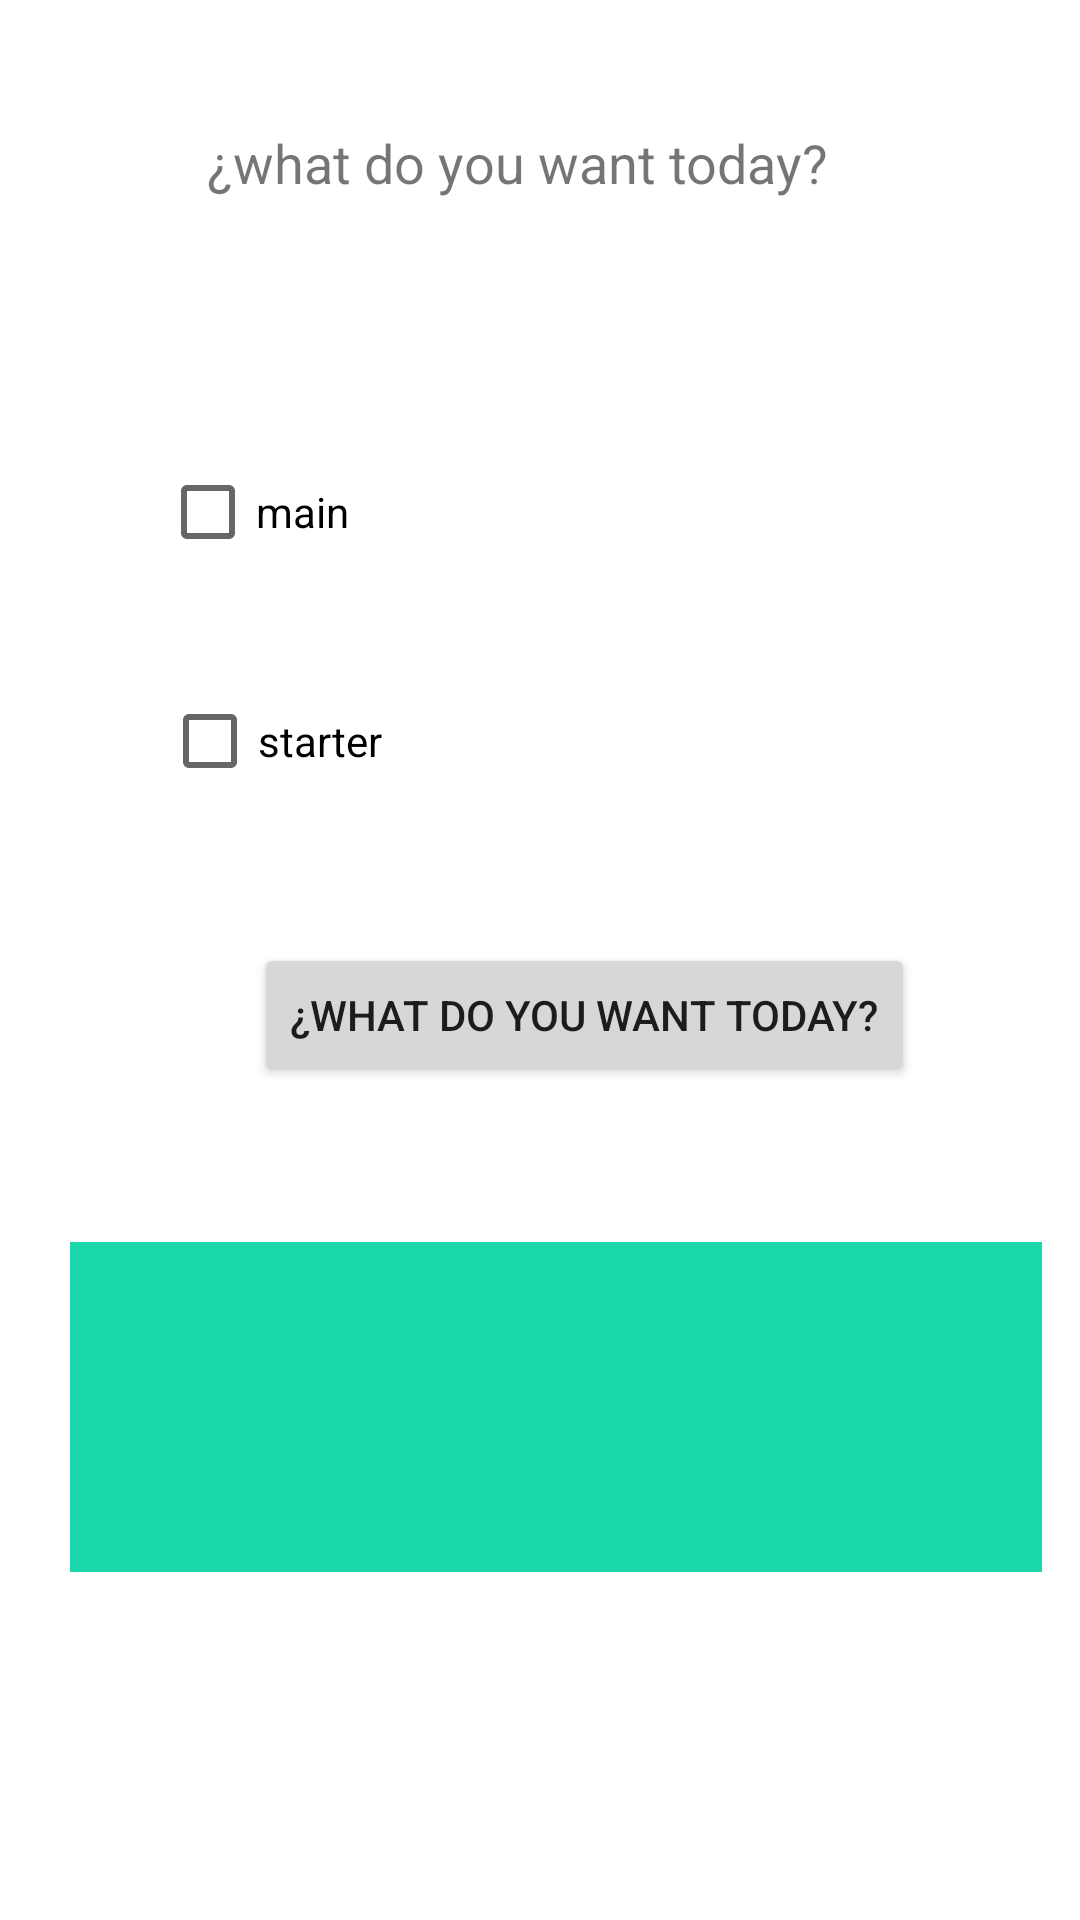

The Android layout XML behind this screen, and the referenced resources:
<!-- AndroidManifest.xml: application theme AppTheme -->
<!-- res/layout/activity_main.xml -->
<?xml version="1.0" encoding="utf-8"?>
<android.support.constraint.ConstraintLayout xmlns:android="http://schemas.android.com/apk/res/android"
    xmlns:app="http://schemas.android.com/apk/res-auto"
    xmlns:tools="http://schemas.android.com/tools"
    android:layout_width="match_parent"
    android:layout_height="match_parent"
    tools:context=".MainActivity">


    <TextView
        android:id="@+id/textView"
        android:layout_width="239dp"
        android:layout_height="25dp"
        android:layout_marginStart="8dp"
        android:layout_marginLeft="8dp"
        android:layout_marginTop="42dp"
        android:layout_marginEnd="8dp"
        android:layout_marginRight="8dp"
        android:layout_marginBottom="8dp"
        android:text="@string/order"
        android:textSize="18sp"
        app:layout_constraintBottom_toBottomOf="parent"
        app:layout_constraintEnd_toEndOf="parent"
        app:layout_constraintHorizontal_bias="0.581"
        app:layout_constraintStart_toStartOf="parent"
        app:layout_constraintTop_toTopOf="parent"
        app:layout_constraintVertical_bias="0.0" />


    <CheckBox
        android:id="@+id/opcion1"
        android:layout_width="wrap_content"
        android:layout_height="wrap_content"
        android:layout_marginStart="8dp"
        android:layout_marginLeft="8dp"
        android:layout_marginTop="8dp"
        android:layout_marginEnd="8dp"
        android:layout_marginRight="8dp"
        android:layout_marginBottom="8dp"
        android:text="@string/main"
        app:layout_constraintBottom_toBottomOf="parent"
        app:layout_constraintEnd_toEndOf="parent"
        app:layout_constraintHorizontal_bias="0.161"
        app:layout_constraintStart_toStartOf="parent"
        app:layout_constraintTop_toTopOf="parent"
        app:layout_constraintVertical_bias="0.241" />

    <CheckBox
        android:id="@+id/opcion2"
        android:layout_width="wrap_content"
        android:layout_height="wrap_content"
        android:layout_marginStart="8dp"
        android:layout_marginLeft="8dp"
        android:layout_marginTop="8dp"
        android:layout_marginEnd="8dp"
        android:layout_marginRight="8dp"
        android:layout_marginBottom="8dp"
        android:text="@string/entry"
        app:layout_constraintBottom_toBottomOf="parent"
        app:layout_constraintEnd_toEndOf="parent"
        app:layout_constraintHorizontal_bias="0.17"
        app:layout_constraintStart_toStartOf="parent"
        app:layout_constraintTop_toTopOf="parent"
        app:layout_constraintVertical_bias="0.373" />


    <Button
        android:id="@+id/ordenar"
        android:layout_width="wrap_content"
        android:layout_height="wrap_content"
        android:layout_marginStart="8dp"
        android:layout_marginLeft="8dp"
        android:layout_marginTop="8dp"
        android:layout_marginEnd="8dp"
        android:layout_marginRight="8dp"
        android:layout_marginBottom="8dp"
        android:text="@string/order"
        app:layout_constraintBottom_toBottomOf="parent"
        app:layout_constraintEnd_toEndOf="parent"
        app:layout_constraintHorizontal_bias="0.619"
        app:layout_constraintStart_toStartOf="parent"
        app:layout_constraintTop_toTopOf="parent"
        app:layout_constraintVertical_bias="0.532" />


    <TextView
        android:id="@+id/resultado"
        android:layout_width="324dp"
        android:layout_height="110dp"
        android:layout_marginStart="8dp"
        android:layout_marginLeft="8dp"
        android:layout_marginTop="8dp"
        android:layout_marginEnd="8dp"
        android:layout_marginRight="8dp"
        android:layout_marginBottom="8dp"
        android:background="@color/colorAccent"
        app:layout_constraintBottom_toBottomOf="parent"
        app:layout_constraintEnd_toEndOf="parent"
        app:layout_constraintHorizontal_bias="0.759"
        app:layout_constraintStart_toStartOf="parent"
        app:layout_constraintTop_toTopOf="parent"
        app:layout_constraintVertical_bias="0.79" />


</android.support.constraint.ConstraintLayout>
<!-- resources referenced by this layout -->
<resources>
  <color name="colorAccent">#1bd8ac</color>
  <string name="entry">starter </string>
  <string name="main">main </string>
  <string name="order">¿what do you want today? </string>
</resources>
